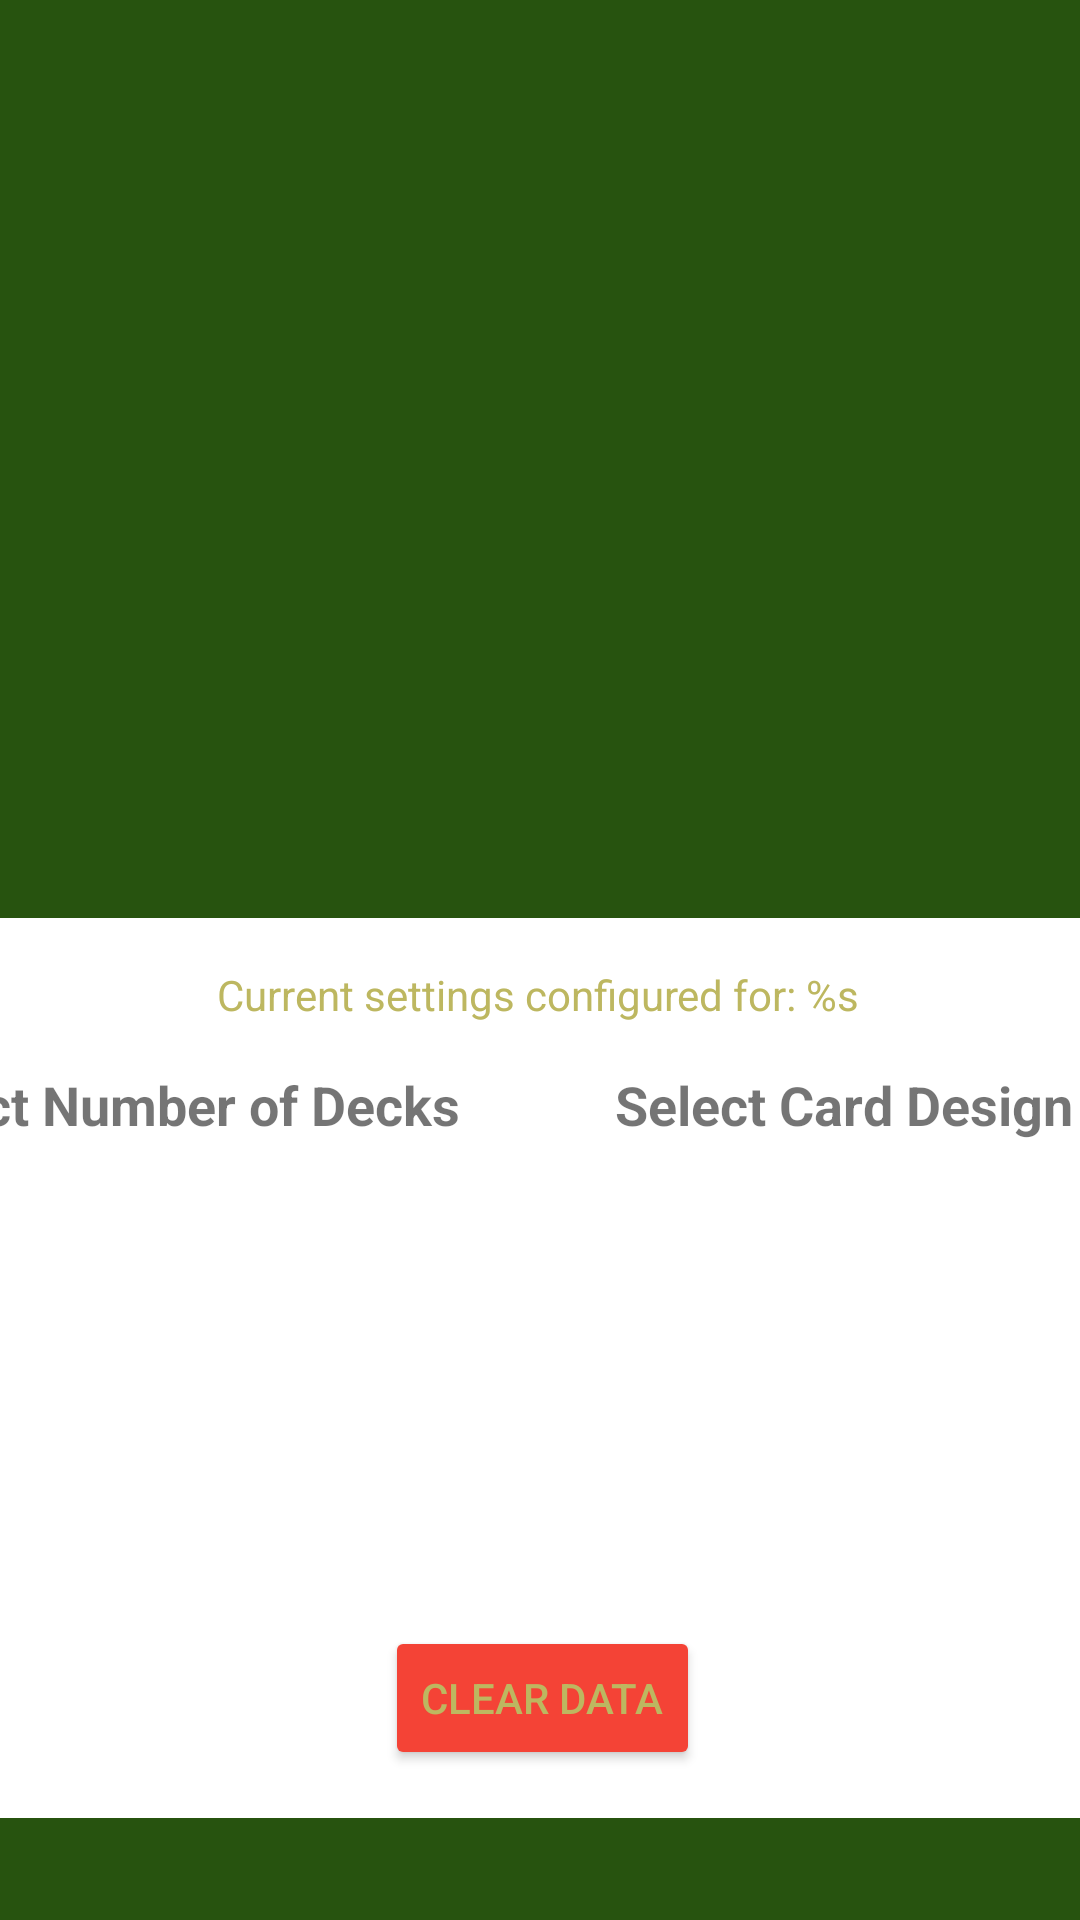

The Android layout XML behind this screen, and the referenced resources:
<!-- AndroidManifest.xml: activity theme Theme.App_blackjack -->
<!-- res/layout/activity_options.xml -->
<?xml version="1.0" encoding="utf-8"?>
<androidx.constraintlayout.widget.ConstraintLayout xmlns:android="http://schemas.android.com/apk/res/android"
    xmlns:app="http://schemas.android.com/apk/res-auto"
    xmlns:tools="http://schemas.android.com/tools"
    android:id="@+id/optionsLinearLayout"
    android:layout_width="match_parent"
    android:layout_height="match_parent"
    android:background="@drawable/menu_background">

    <androidx.constraintlayout.widget.ConstraintLayout
        android:id="@+id/layout_options"
        android:layout_width="500dp"
        android:layout_height="300dp"
        android:background="#FFFFFF"
        app:layout_constraintBottom_toBottomOf="parent"
        app:layout_constraintEnd_toEndOf="parent"
        app:layout_constraintStart_toStartOf="parent"
        app:layout_constraintTop_toTopOf="parent"
        app:layout_constraintVertical_bias="0.9">

        <TextView
            android:id="@+id/textDisplayCurrentOptions"
            android:layout_width="wrap_content"
            android:layout_height="wrap_content"
            android:layout_marginStart="220dp"
            android:layout_marginTop="16dp"
            android:layout_marginEnd="222dp"
            android:layout_marginBottom="265dp"
            android:text="@string/text_label_current_options"
            android:textAlignment="center"
            android:textColor="@color/default_text_color"
            app:layout_constraintBottom_toBottomOf="parent"
            app:layout_constraintEnd_toEndOf="parent"
            app:layout_constraintStart_toStartOf="parent"
            app:layout_constraintTop_toTopOf="parent" />

        <TextView
            android:id="@+id/textLabelNumDecks"
            android:layout_width="wrap_content"
            android:layout_height="wrap_content"
            android:layout_marginStart="29dp"
            android:layout_marginTop="50dp"
            android:layout_marginEnd="277dp"
            android:layout_marginBottom="226dp"
            android:text="@string/text_label_num_decks"
            android:textSize="18sp"
            android:textStyle="bold"
            app:layout_constraintBottom_toBottomOf="parent"
            app:layout_constraintEnd_toEndOf="parent"
            app:layout_constraintStart_toStartOf="parent"
            app:layout_constraintTop_toTopOf="parent" />

        <RadioGroup
            android:id="@+id/radioGroupNumDecks"
            android:layout_width="220dp"
            android:layout_height="140dp"
            android:layout_alignParentTop="true"
            android:layout_alignParentEnd="true"
            android:layout_marginStart="16dp"
            android:layout_marginTop="80dp"
            android:layout_marginEnd="264dp"
            android:layout_marginBottom="80dp"
            app:layout_constraintBottom_toBottomOf="parent"
            app:layout_constraintEnd_toEndOf="parent"
            app:layout_constraintStart_toStartOf="parent"
            app:layout_constraintTop_toTopOf="parent" />

        <TextView
            android:id="@+id/textLabelCardDesign"
            android:layout_width="wrap_content"
            android:layout_height="wrap_content"
            android:layout_marginStart="274dp"
            android:layout_marginTop="50dp"
            android:layout_marginEnd="25dp"
            android:layout_marginBottom="226dp"
            android:text="@string/text_label_card_design"
            android:textSize="18sp"
            android:textStyle="bold"
            app:layout_constraintBottom_toBottomOf="parent"
            app:layout_constraintEnd_toEndOf="parent"
            app:layout_constraintStart_toStartOf="parent"
            app:layout_constraintTop_toTopOf="parent" />

        <RadioGroup
            android:id="@+id/radioGroupCardDesign"
            android:layout_width="220dp"
            android:layout_height="160dp"
            android:layout_alignParentStart="true"
            android:layout_alignParentTop="true"
            android:layout_marginStart="264dp"
            android:layout_marginTop="80dp"
            android:layout_marginEnd="16dp"
            android:layout_marginBottom="60dp"
            app:layout_constraintBottom_toBottomOf="parent"
            app:layout_constraintEnd_toEndOf="parent"
            app:layout_constraintStart_toStartOf="parent"
            app:layout_constraintTop_toTopOf="parent">

        </RadioGroup>

        <Button
            android:id="@+id/btnClearData"
            android:layout_width="wrap_content"
            android:layout_height="wrap_content"
            android:layout_marginStart="188dp"
            android:layout_marginTop="236dp"
            android:layout_marginEnd="187dp"
            android:layout_marginBottom="16dp"
            android:backgroundTint="#F44336"
            android:text="@string/btn_clear_data"
            android:textColor="@color/default_text_color"
            app:layout_constraintBottom_toBottomOf="parent"
            app:layout_constraintEnd_toEndOf="parent"
            app:layout_constraintStart_toStartOf="parent"
            app:layout_constraintTop_toTopOf="parent" />

    </androidx.constraintlayout.widget.ConstraintLayout>

</androidx.constraintlayout.widget.ConstraintLayout>
<!-- resources referenced by this layout -->
<resources>
  <color name="default_text_color">#bdb760</color>
  <!-- drawable menu_background (drawable) -->
  <?xml version="1.0" encoding="utf-8"?>
  <shape xmlns:android="http://schemas.android.com/apk/res/android"
      android:shape="rectangle">
      <gradient
          android:startColor="@color/menu_background_color"
          android:endColor="@color/menu_background_color"
          android:angle="90" />
  </shape>
  <string name="btn_clear_data">Clear Data</string>
  <string name="text_label_card_design">Select Card Design Color</string>
  <string name="text_label_current_options">Current settings configured for: %s</string>
  <string name="text_label_num_decks">Select Number of Decks</string>
  <style name="Theme.App_blackjack" parent="Theme.MaterialComponents.DayNight.DarkActionBar">
          
          <item name="colorPrimary">@color/default_tool_bar_color</item>
          <item name="colorPrimaryVariant">@color/purple_700</item>
          <item name="colorOnPrimary">@color/white</item>
  
          
          <item name="colorSecondary">@color/teal_200</item>
          <item name="colorSecondaryVariant">@color/teal_700</item>
          <item name="colorOnSecondary">@color/black</item>
  
          
          <item name="android:windowTranslucentStatus">true</item>
  
          
          <item name="android:actionMenuTextColor">@color/white</item>
      </style>
  <color name="menu_background_color">#27530F</color>
  <color name="default_tool_bar_color">#594633</color>
  <color name="purple_700">#FF3700B3</color>
  <color name="white">#FFFFFFFF</color>
  <color name="teal_200">#FF03DAC5</color>
  <color name="teal_700">#FF018786</color>
  <color name="black">#FF000000</color>
</resources>
